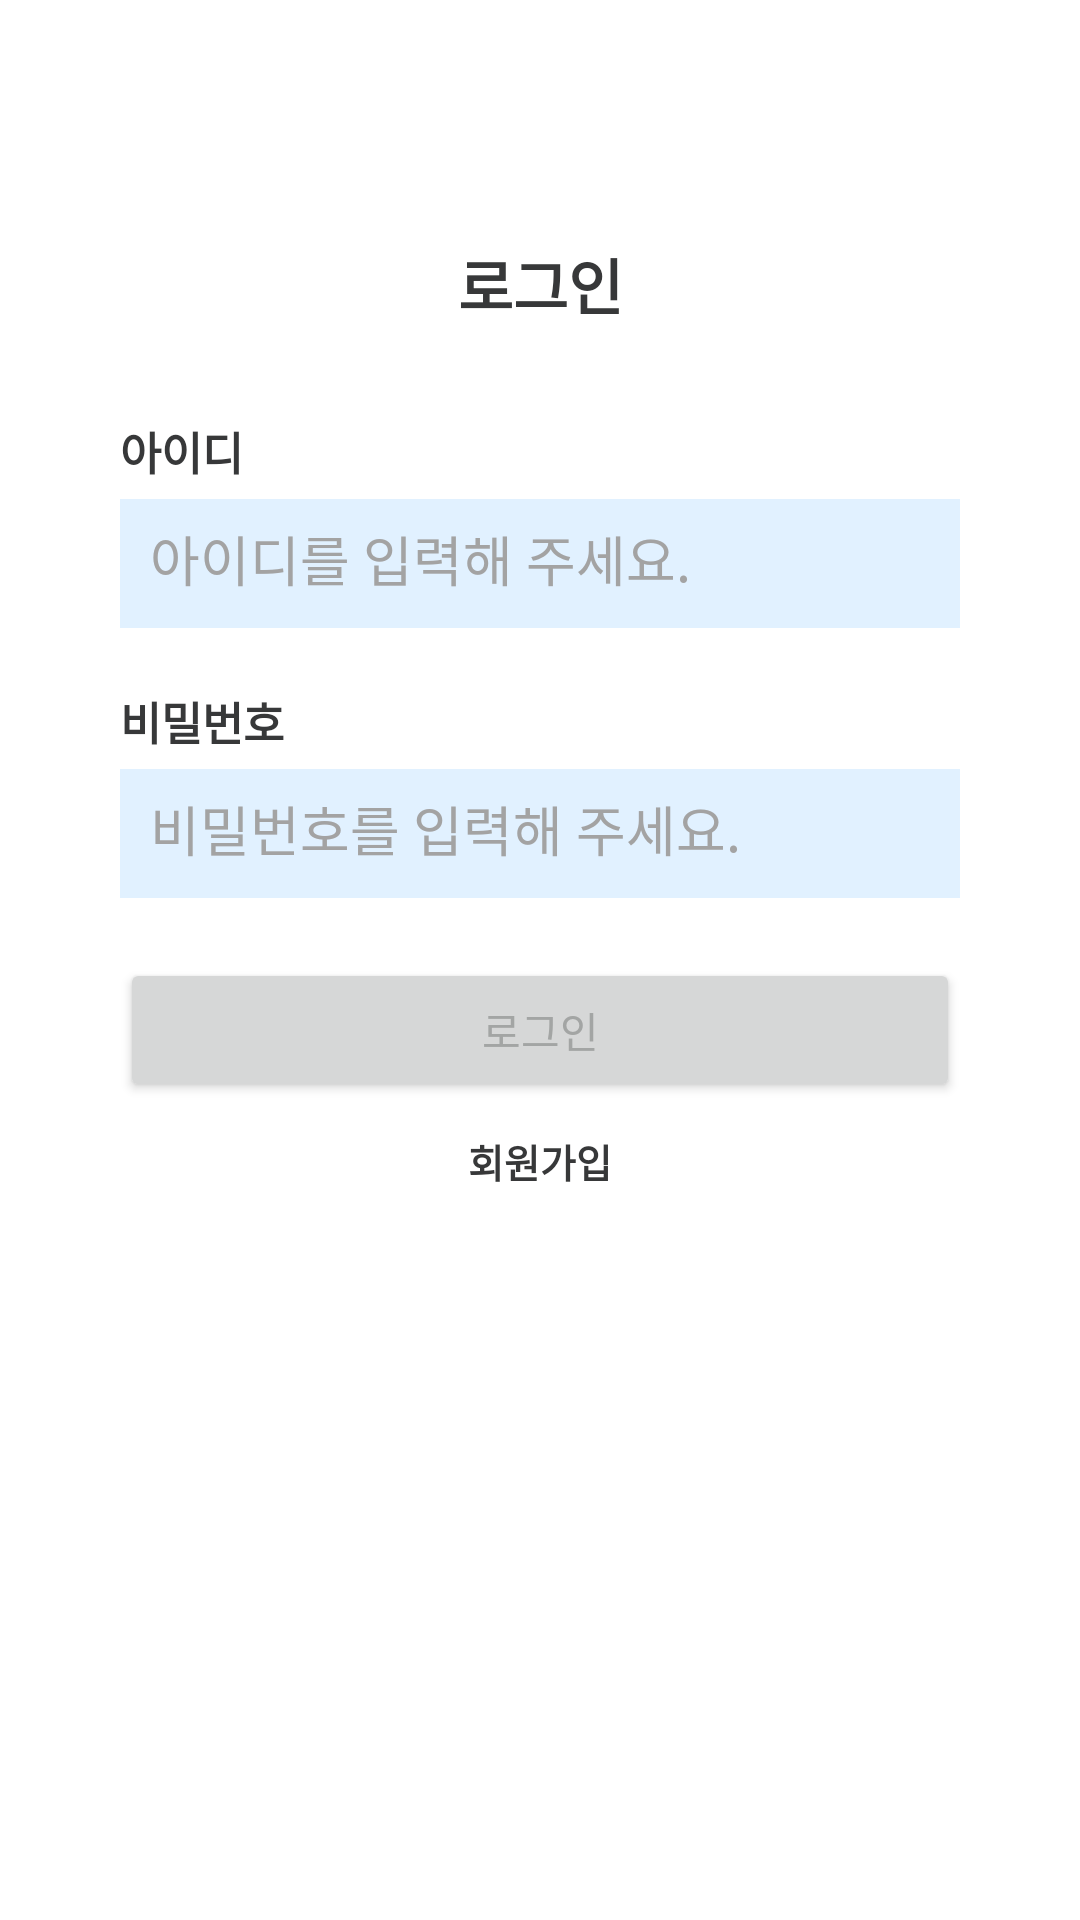

The Android layout XML behind this screen, and the referenced resources:
<!-- AndroidManifest.xml: application theme Theme.DonWorry -->
<!-- res/layout/activity_login.xml -->
<?xml version="1.0" encoding="utf-8"?>
<FrameLayout xmlns:android="http://schemas.android.com/apk/res/android"
    xmlns:tools="http://schemas.android.com/tools"
    android:layout_width="match_parent"
    android:layout_height="match_parent"
    android:background="#ffffff"
    tools:context=".Login">


    <LinearLayout
        android:layout_width="match_parent"
        android:layout_height="match_parent"
        android:layout_marginTop="80dp"
        android:layout_marginLeft="40dp"
        android:layout_marginRight="40dp"
        android:layout_marginBottom="30dp"
        android:orientation="vertical">

        <TextView
            android:id="@+id/login_text"
            android:layout_width="match_parent"
            android:layout_height="wrap_content"
            android:layout_marginBottom="30dp"
            android:text="로그인"
            android:textColor="@color/black_gray"
            android:textStyle="bold"
            android:textSize="20dp"
            android:textAlignment="center"
            android:gravity="center_horizontal" />

        <TextView
            android:id="@+id/login_id"
            android:layout_width="wrap_content"
            android:layout_height="wrap_content"
            android:layout_marginBottom="5dp"
            android:text="아이디"
            android:textColor="@color/black_gray"
            android:textStyle="bold"
            android:textSize="15dp"
            android:textAlignment="center"
            android:gravity="center_horizontal" />

        <EditText
            android:id="@+id/edit_ID"
            android:layout_width="match_parent"
            android:layout_height="43dp"
            android:layout_gravity="left"
            android:layout_marginBottom="20dp"
            android:ems="5"
            android:hint="아이디를 입력해 주세요."
            android:textColorHint="#FFA3A3A3"
            android:background="@color/sky_blue"
            android:padding="10dp"

            android:inputType="textPersonName"
            android:text="" />

        <TextView
            android:id="@+id/login_password"
            android:layout_width="wrap_content"
            android:layout_height="wrap_content"
            android:layout_marginBottom="5dp"
            android:text="비밀번호"
            android:textColor="@color/black_gray"
            android:textStyle="bold"
            android:textSize="15dp"
            android:textAlignment="center"
            android:gravity="center_horizontal" />

        <EditText
            android:id="@+id/edit_Password"
            android:layout_width="match_parent"
            android:layout_height="43dp"
            android:layout_gravity="left"
            android:ems="5"
            android:hint="비밀번호를 입력해 주세요."
            android:textColorHint="#FFA3A3A3"
            android:background="@color/sky_blue"
            android:padding="10dp"
            android:inputType="textPassword" />

        <androidx.appcompat.widget.AppCompatButton
            android:id="@+id/login_button"
            android:layout_width="match_parent"
            android:layout_height="wrap_content"
            android:layout_marginTop="20dp"
            android:layout_gravity="center"
            android:text="로그인"
            android:textColor="#FFA3A5A4"
            android:textSize="14sp"/>

        <TextView
            android:id="@+id/sign_in"
            android:layout_width="wrap_content"
            android:layout_height="wrap_content"
            android:layout_marginTop="10dp"
            android:layout_gravity="center"
            android:text="회원가입"
            android:textColor="@color/black_gray"
            android:textSize="13dp"
            android:textStyle="bold" />


    </LinearLayout>
</FrameLayout>
<!-- resources referenced by this layout -->
<resources>
  <color name="black_gray">#FF373839</color>
  <color name="sky_blue">#FFE1F1FF</color>
  <style name="Theme.DonWorry" parent="Theme.AppCompat.DayNight.DarkActionBar">
          
          <item name="colorPrimary">@color/purple_500</item>
          <item name="colorPrimaryVariant">@color/purple_700</item>
          <item name="colorOnPrimary">@color/white</item>
          
          <item name="colorSecondary">@color/teal_200</item>
          <item name="colorSecondaryVariant">@color/teal_700</item>
          <item name="colorOnSecondary">@color/black</item>
          
          <item name="android:statusBarColor">?attr/colorPrimaryVariant</item>
          
      </style>
  <color name="purple_500">#FF6200EE</color>
  <color name="purple_700">#FF3700B3</color>
  <color name="white">#FFFFFFFF</color>
  <color name="teal_200">#FF03DAC5</color>
  <color name="teal_700">#FF018786</color>
  <color name="black">#FF000000</color>
</resources>
